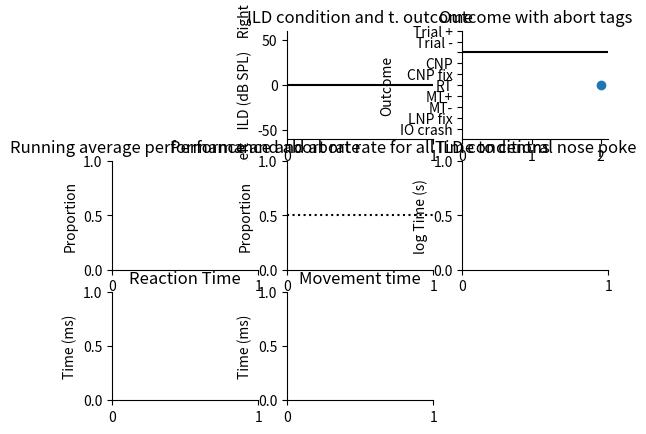

This figure's Python source:
import matplotlib.pyplot as plt
import numpy as np
from matplotlib.ticker import MaxNLocator

fig, ax = plt.subplots(3, 3)

ax[0, 0].axis('off')
ax[2, 2].axis('off')

titles = np.array([["", "ILD condition and t. outcome", "Outcome with abort tags"], ["Running average performance and abort rate", "Performance and abort rate for all ILD conditions", "Time to central nose poke"], ["Reaction Time", "Movement time", ""]])
xlabels = np.array([["", "Trial", "Trial"], ["Trial", "ILD step", "Trial"], ["Trial", "Trial", ""]])
ylabels = np.array([["", "Left    ILD (dB SPL)    Right", "Outcome"], ["Proportion", "Proportion", "log Time (s)"], ["Time (ms)", "Time (ms)", ""]])
for i in range(3):
    for j in range(3):
        ax[i, j].set_title(titles[i, j])
        ax[i, j].set_ylabel(ylabels[i, j])
        ax[i, j].xaxis.set_major_locator(MaxNLocator(integer=True))

        if (i, j) in [(0, 0), (2, 2)]:
            ax[i, j].axis('off')  # Turn off the axis for unused subplots
        else:
            # Hide the spines for the used subplots
            ax[i, j].spines['top'].set_visible(False)
            ax[i, j].spines['right'].set_visible(False)

ax[0, 2].set_yticks(range(10, 0, -1), ['Trial +', 'Trial -', '', 'CNP', 'CNP fix', 'RT', 'MT+', 'MT-', 'LNP fix', 'IO crash'])

ax[0, 1].axhline(y = 0, color='black')
ax[0, 2].axhline(y = 8, color='black')
ax[1, 1].axhline(y = 0.5, color='black', linestyle = ':')

ax[0, 1].set_ylim(-60, 60)
ax[0, 2].set_ylim(0, 10)
ax[1, 0].set_ylim(0, 1)
ax[1, 1].set_ylim(0, 1)

# Plot
ax[0, 2].scatter(2, 5)

ax[0, 2].set_xlim(left=0)

plt.show()